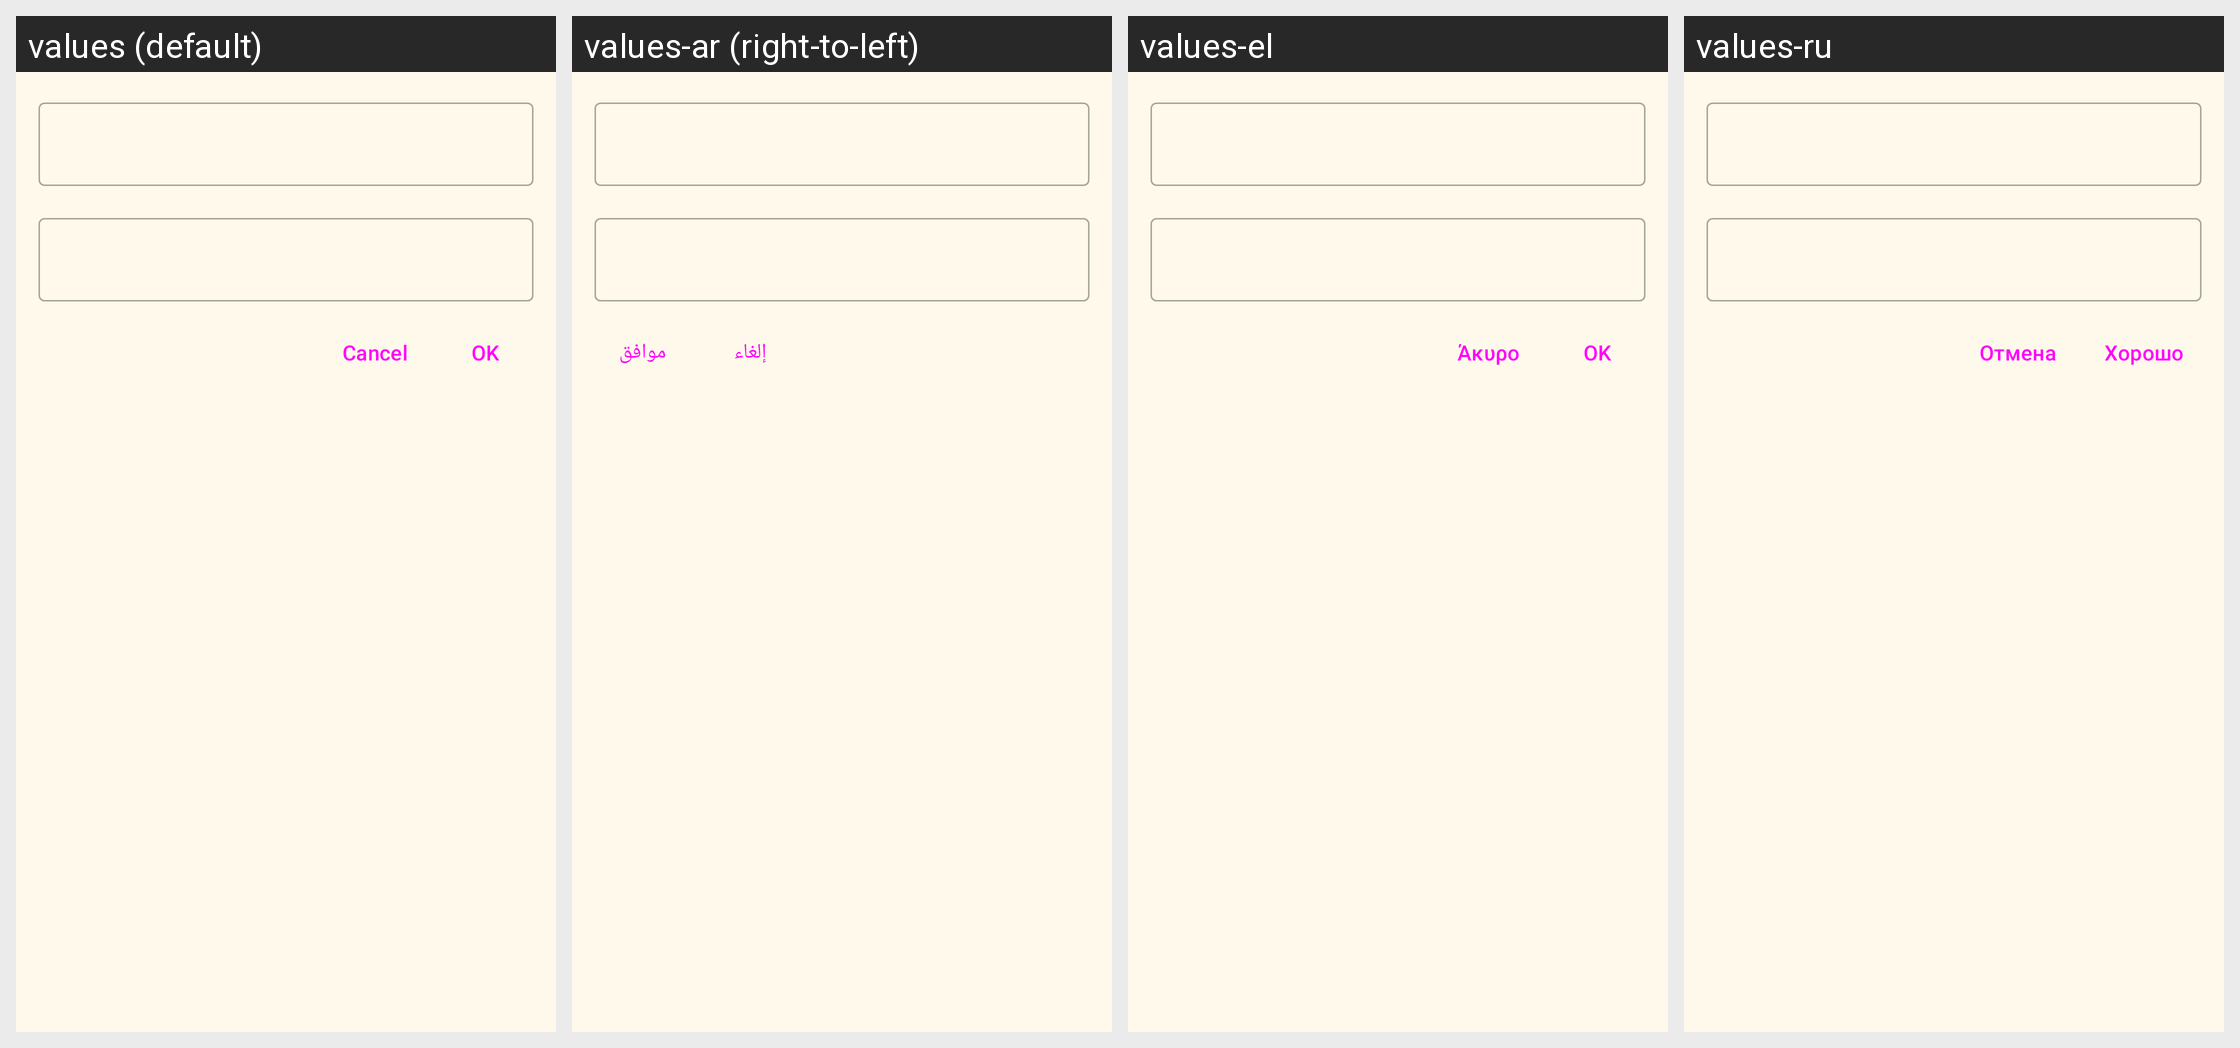

The Android screen above is rendered under several locales of the same app. Produce the string resources it draws, with the default and per-locale values.
Android screen res/layout/dialog_edit.xml rendered under 4 locales, left to right: values (default), values-ar (right-to-left), values-el, values-ru. Device: Nexus 5 (rendered at 1080×1920; each locale shown at half size, 540×960, under a caption strip naming it); theme AppTheme.
Other locales in the repository, not shown: values-cs, values-de, values-es, values-et, values-fa, values-fr, values-he, values-hu, values-id, values-it, values-ja, values-nl, values-pl, values-pt, values-ro, values-sh, values-sr, values-sv, values-tr, values-uk, values-vi, values-zh, values-zh-rTW.
Strings drawn on this screen, with the default value and each locale's value (text and hints the layout hard-codes, and strings that could not be matched under every locale, appear in the picture but are not listed):

app_cancel
  values: Cancel
  values-ar: إلغاء
  values-el: Άκυρο
  values-ru: Отмена

app_ok
  values: OK
  values-ar: موافق
  values-el: ΟΚ
  values-ru: Хорошо
